Run: headless pygame with SDL's dummy video driver; simulated clock (each Clock.tick advances the game by its frame time, no real sleeping); random seed 0; keys injected as events and as key.get_pressed() state; no mouse input.
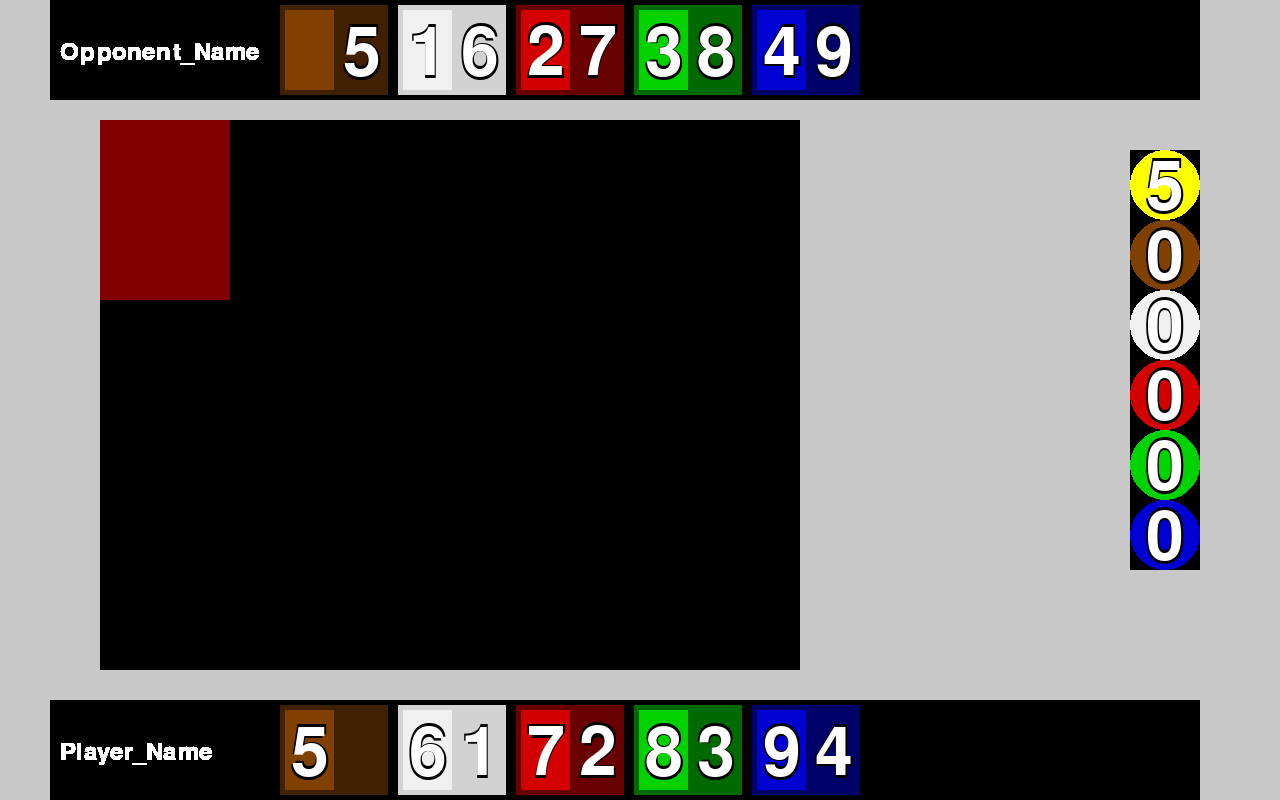
Frame 1 of 4 · flips 1–60 · no input
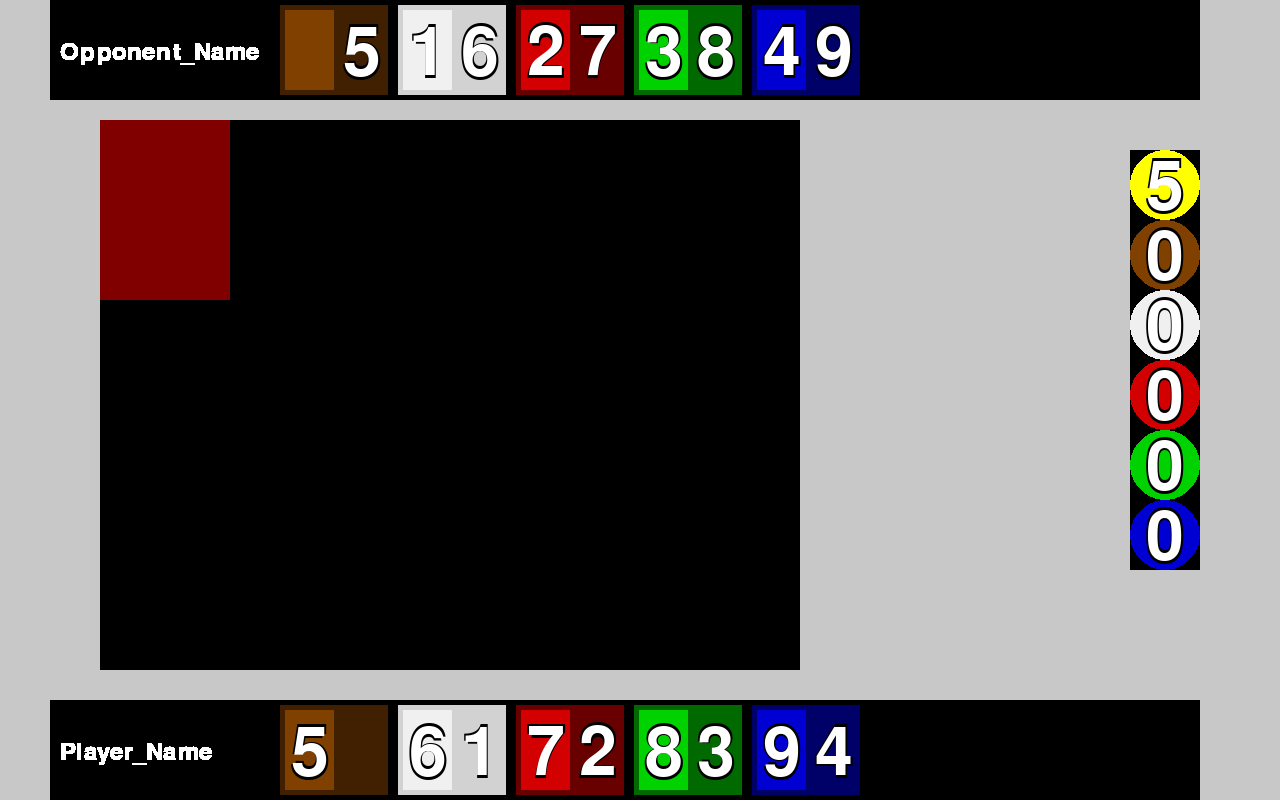
Frame 2 of 4 · flips 61–180 · tapped SPACE, RETURN · held RIGHT (→), D
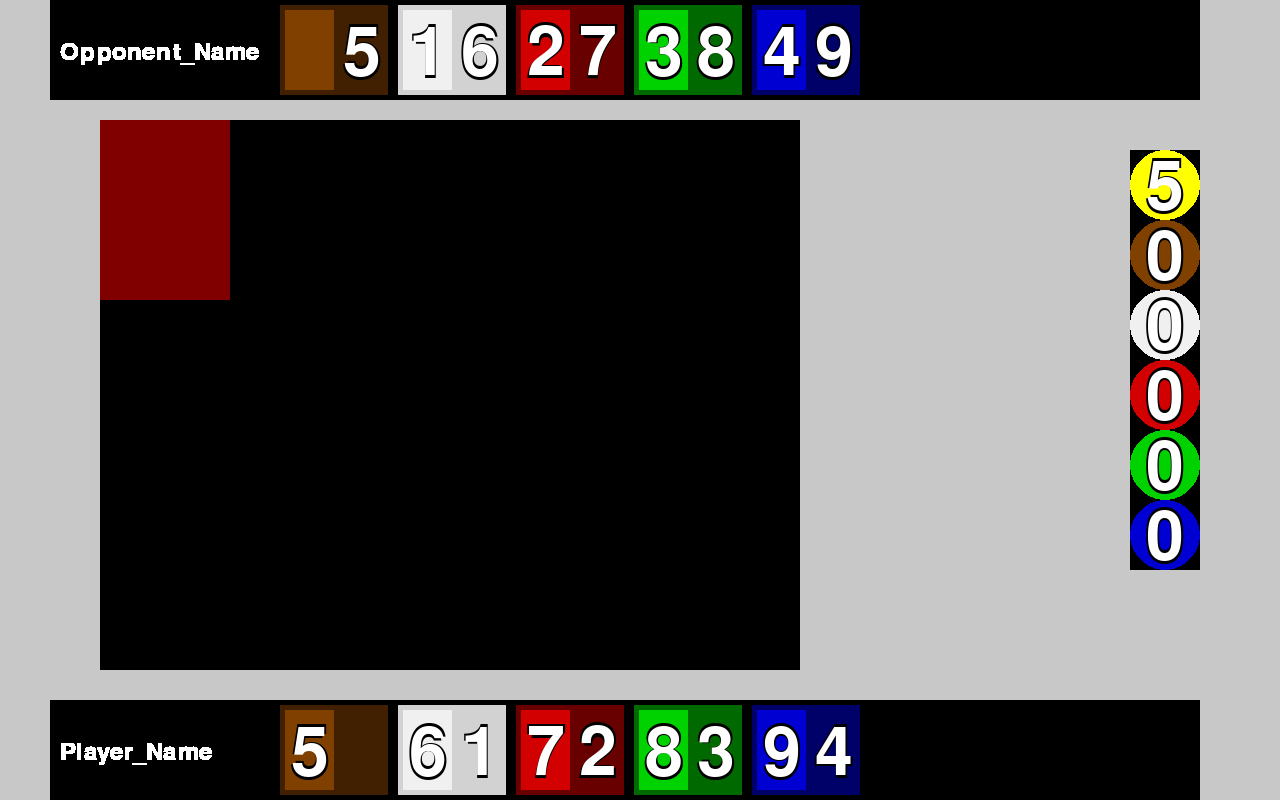
Frame 3 of 4 · flips 181–300 · held DOWN (↓), S
Frame 4 of 4 · flips 301–420 · held LEFT (←), A, UP (↑), W · screen unchanged from frame 3, image omitted

The pygame program that drew these frames:

import pygame as pg

COLORS = {
    "brown": [(128, 64, 0), (64, 32, 0),],
    "white": [(240, 240, 240), (210, 210, 210)],
    "red": [(210, 0, 0), (105, 0, 0)],
    "green": [(0, 210, 0), (0, 105, 0)],
    "blue": [(0, 0, 210), (0, 0, 105)]
}

def write_formated_letter(surface: 'pg.Surface', letter: str, coords: tuple):
    fonts = [[pg.font.Font(None, 111), (0, 0, 0)],
             [pg.font.Font(None, 85), (0, 0, 0)],
             [pg.font.Font(None, 100), (255, 255, 255)]]
    x, y = coords
    for font, i, j in zip(fonts, [x-2, x+3, x], [y-3, y+5, y]):
        surface.blit(font[0].render(str(letter), 1, font[1]), (i, j))


class GGemsInfo(pg.Surface):
    def __init__(self, assets: list, bonus: list):
        super(GGemsInfo, self).__init__((600, 100))
        self.info = []
        for i in range(5):
            gem = {"surf": pg.Surface((108, 90)),
                   "x_coord": 10 + 118 * i}
            self.info.append(gem)
        self.update(assets, bonus)

    def update(self, assets: list, bonus: list):
        for gem, asset, bon, color in zip(self.info, assets, bonus, COLORS.values()):
            gem['surf'].fill(color[1])
            surf = pg.Surface((49, 80))
            surf.fill(color[0])
            if bon:
                write_formated_letter(surf, str(bon), (6, 10))
            gem['surf'].blit(surf, (5, 5))
            if asset:
                write_formated_letter(gem['surf'], str(asset), (63, 15))
            self.blit(gem['surf'], (gem["x_coord"], 5))



class GCardField(pg.Surface):
    def __init__(self):
        super(GCardField, self).__init__((700, 550))

    def update(self):
        test = pg.Surface((130, 180))
        test.fill((128, 0, 0))
        self.blit(test, (0, 0))


class GPlayer(pg.Surface):
    def __init__(self, name: str, assets: list, bonus: list):
        super(GPlayer, self).__init__((1150, 100))
        self.name = pg.font.Font(None, 36).render(name, 1, (255, 255, 255))
        self.info = GGemsInfo(assets, bonus)

    def update(self, assets: list, bonus: list):
        self.blit(self.name, (10, 40))
        self.info.update(assets, bonus)
        self.blit(self.info, (220, 0))


class GBank(pg.Surface):
    def __init__(self, gems: list, gold: int):
        super(GBank, self).__init__((70, 420))
        self.gold = pg.Surface((70, 70))
        self.gems = []
        for i in range(5):
            gem = {"surf": pg.Surface((70, 70)),
                   "y_coord": 70 * (i+1)}
            self.gems.append(gem)
        self.update(gems, gold)

    def update(self, gems: list, gold: int):
        pg.draw.circle(self.gold, (255, 255, 0), (35, 35), 35)
        write_formated_letter(self.gold, str(gold), (16, 4))
        for gem, count, color in zip(self.gems, gems, COLORS.values()):
            pg.draw.circle(gem['surf'], color[0], (35, 35), 35)
            write_formated_letter(gem['surf'], count, (16, 4))
            self.blit(gem['surf'], (0, gem['y_coord']))
        self.blit(self.gold, (0, 0))



class GGame:
    def __init__(self):
        pg.init()
        pg.display.set_caption("Splendor Game")
        pg.time.delay(100)
        self.size = (1280, 800)
        self.screen = pg.display.set_mode(self.size)
        self.done = False
        self.players_init()
        self.field_init()

    def players_init(self):
        self.player = GPlayer("Player_Name", [0, 0, 0, 0, 0], [0, 0, 0, 0, 0])
        self.opponent = GPlayer("Opponent_Name", [0, 0, 0, 0, 0], [0, 0, 0, 0, 0])

    def field_init(self):
        self.cardfield = GCardField()
        self.bank = GBank([0, 0, 0, 0, 0], 5)

    def update_components(self):
        self.cardfield.update()
        self.player.update([0, 1, 2, 3, 4], [5, 6, 7, 8, 9])
        self.opponent.update([5, 6, 7, 8, 9], [0, 1, 2, 3, 4])
        self.bank.update([0, 0, 0, 0, 0], 5)

    def draw(self):
        self.update_components()
        self.screen.fill((200, 200, 200))
        self.screen.blit(self.player, (50, 700))
        self.screen.blit(self.opponent, (50, 0))
        self.screen.blit(self.cardfield, (100, 120))
        self.screen.blit(self.bank, (1130, 150))
        pg.display.update()

    def main(self):
        while not self.done:
            for event in pg.event.get():
                if event.type == pg.QUIT:
                        self.done = True
            self.draw()

GGame().main()
